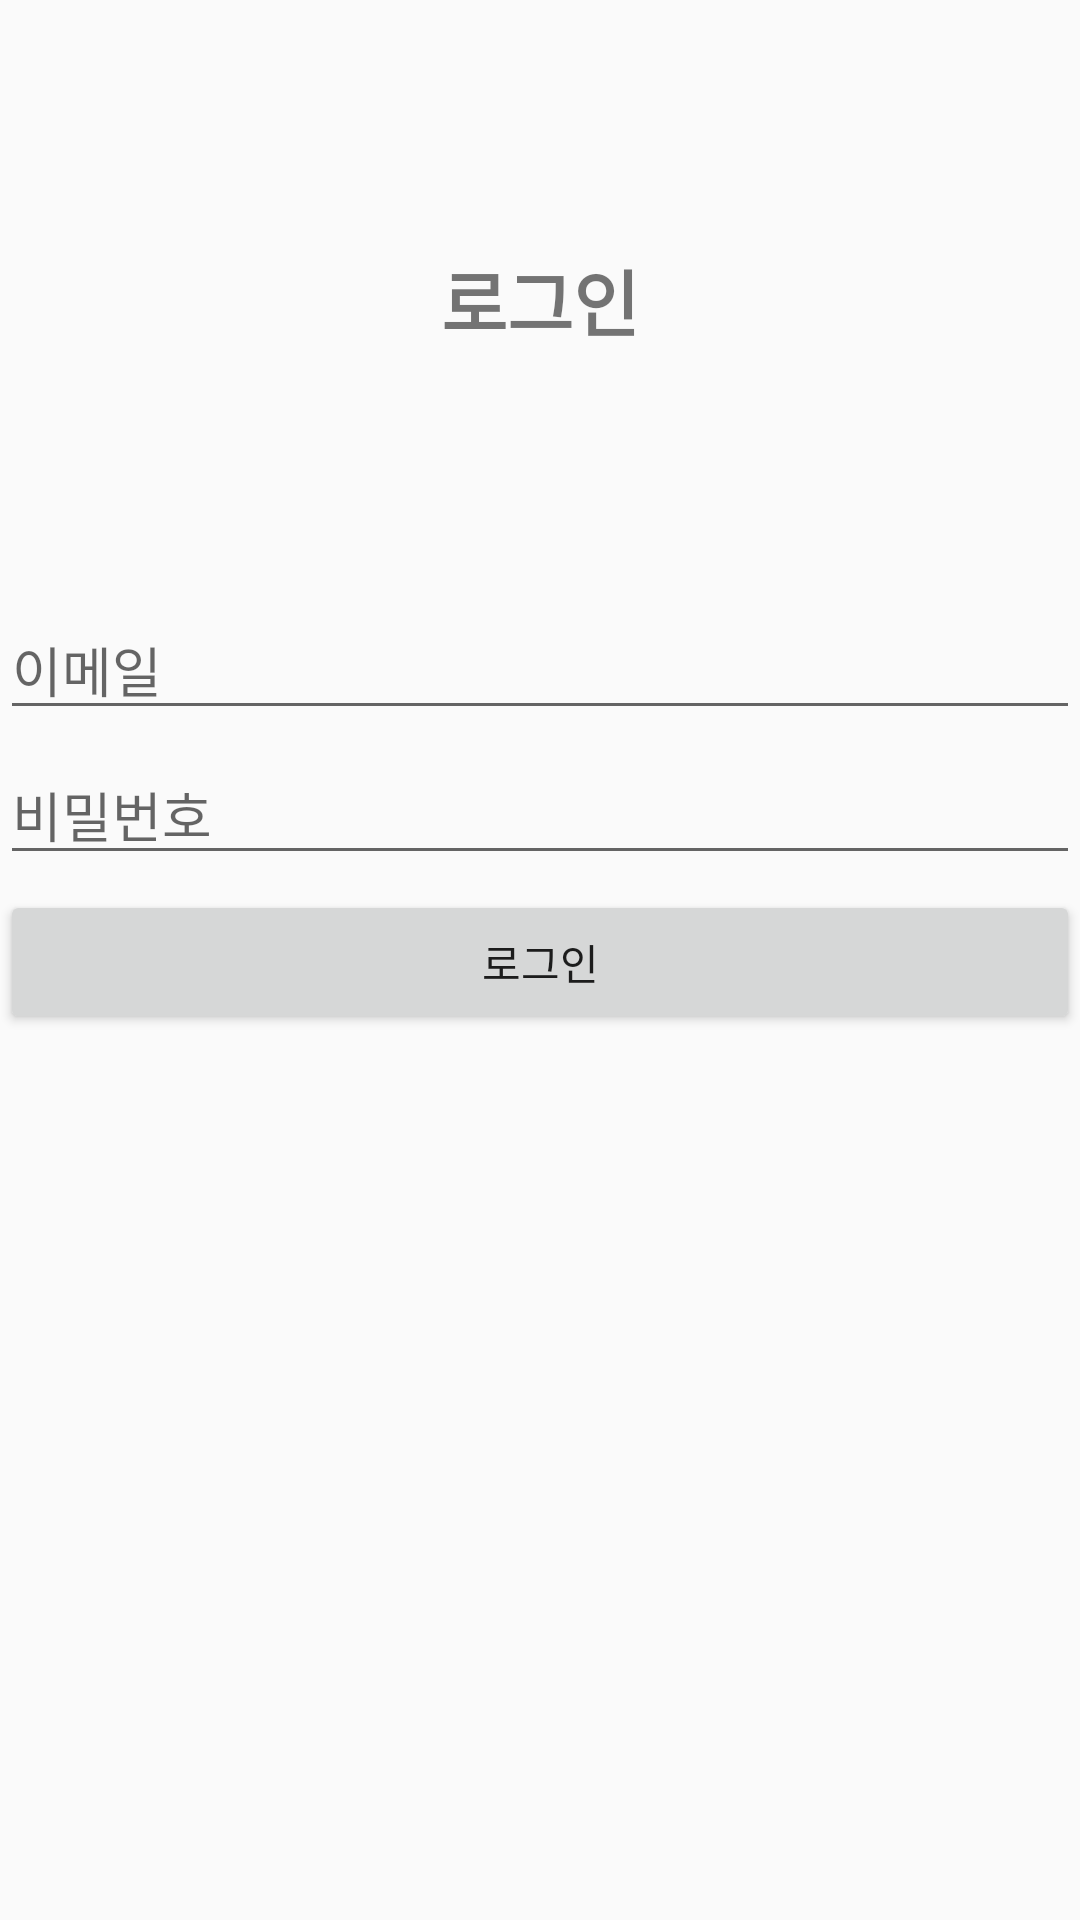

Reconstruct the res/layout file that produces this screen, plus the resources it refers to.
<!-- AndroidManifest.xml: application theme Theme.Recyclingpro -->
<!-- res/layout/activity_login.xml -->
<?xml version="1.0" encoding="utf-8"?>
<LinearLayout xmlns:android="http://schemas.android.com/apk/res/android"
    android:layout_width="match_parent"
    android:layout_height="match_parent"
    android:orientation="vertical">

    <TextView
        android:id="@+id/textView"
        android:layout_width="match_parent"
        android:layout_height="200dp"
        android:gravity="center"
        android:text="로그인"
        android:textColorLink="#000000"
        android:textSize="24sp"
        android:textStyle="bold" />

    <LinearLayout
        android:layout_width="match_parent"
        android:layout_height="match_parent"
        android:orientation="vertical">

        <EditText
            android:id="@+id/emailEdittext"
            android:layout_width="match_parent"
            android:layout_height="wrap_content"
            android:layout_marginBottom="5dp"
            android:ems="10"
            android:hint="이메일"
            android:inputType="textEmailAddress" />

        <EditText
            android:id="@+id/passwordEditText"
            android:layout_width="match_parent"
            android:layout_height="wrap_content"
            android:layout_marginBottom="5dp"
            android:ems="10"
            android:hint="비밀번호"
            android:inputType="textPassword" />

        <Button
            android:id="@+id/loginButton"
            android:layout_width="match_parent"
            android:layout_height="wrap_content"
            android:text="로그인" />

    </LinearLayout>

</LinearLayout>
<!-- resources referenced by this layout -->
<resources>
  <style name="Theme.Recyclingpro" parent="Theme.AppCompat.Light.DarkActionBar">
          
          <item name="colorPrimary">@color/purple_500</item>
          <item name="colorPrimaryDark">@color/purple_700</item>
          <item name="colorAccent">@color/teal_200</item>
          
      </style>
  <!-- not gathered from this repository: default colours our renderer supplied (Android Studio template values) -->
  <color name="purple_500">#FF6200EE</color>
  <color name="purple_700">#FF3700B3</color>
  <color name="teal_200">#FF03DAC5</color>
</resources>
